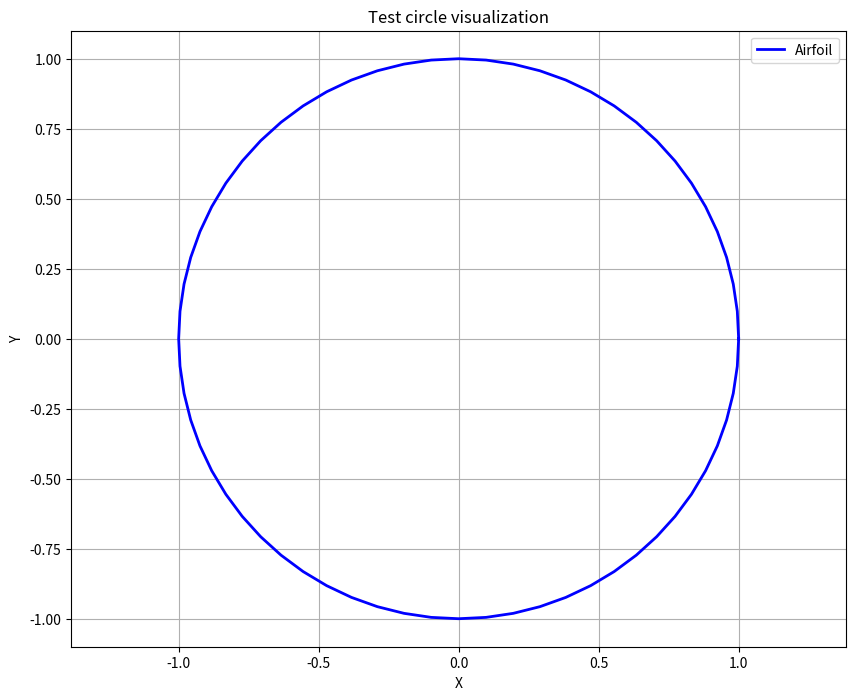

This chart was generated by the following Python code:
import numpy as np
import matplotlib.pyplot as plt

# parameters
N = 64  # number of panels
R = 1.0  # test circle radius
V_inf = 1.0  # flow velocity
alpha_deg = 0.0  # AOA (deg)
alpha_rad = np.radians(alpha_deg)  # AOA (rad)

print("Initialization is complete.")
print(f"Number of panels: {N}, Test circle radius: {R}, AOA: {alpha_deg} deg.")

# test circle creating
theta = np.linspace(0, 2*np.pi, N+1)  # test circles angles dist
x = R * np.cos(theta)
y = R * np.sin(theta)

print(f"{len(x)} circle points were prepared.")
print(f"First point: ({x[0]:.3f}, {y[0]:.3f})")
print(f"Last point: ({x[-1]:.3f}, {y[-1]:.3f})")

# panels
x_control = np.zeros(N)
y_control = np.zeros(N)
theta_panel = np.zeros(N)
length = np.zeros(N)
nx = np.zeros(N)
ny = np.zeros(N)

for i in range(N):
    x_start, y_start = x[i], y[i]
    x_end, y_end = x[i+1], y[i+1]

    length[i] = np.sqrt((x_end - x_start)**2 + (y_end - y_start)**2)

    theta_panel[i] = np.arctan2(y_end - y_start, x_end - x_start)

    nx[i] = -np.sin(theta_panel[i])
    ny[i] = np.cos(theta_panel[i])

    x_control[i] = (x_start + x_end) / 2
    y_control[i] = (y_start + y_end) / 2

print("Panels have been calculated")
print(f"Mean panel length is: {np.mean(length):.4f}")

# visualization
plt.figure(figsize=(10, 8))
plt.plot(x, y, 'b-', linewidth=2, label='Airfoil')
plt.axis('equal')
plt.grid(True)
plt.xlabel('X')
plt.ylabel('Y')
plt.title('Test circle visualization')
plt.legend()
plt.show()